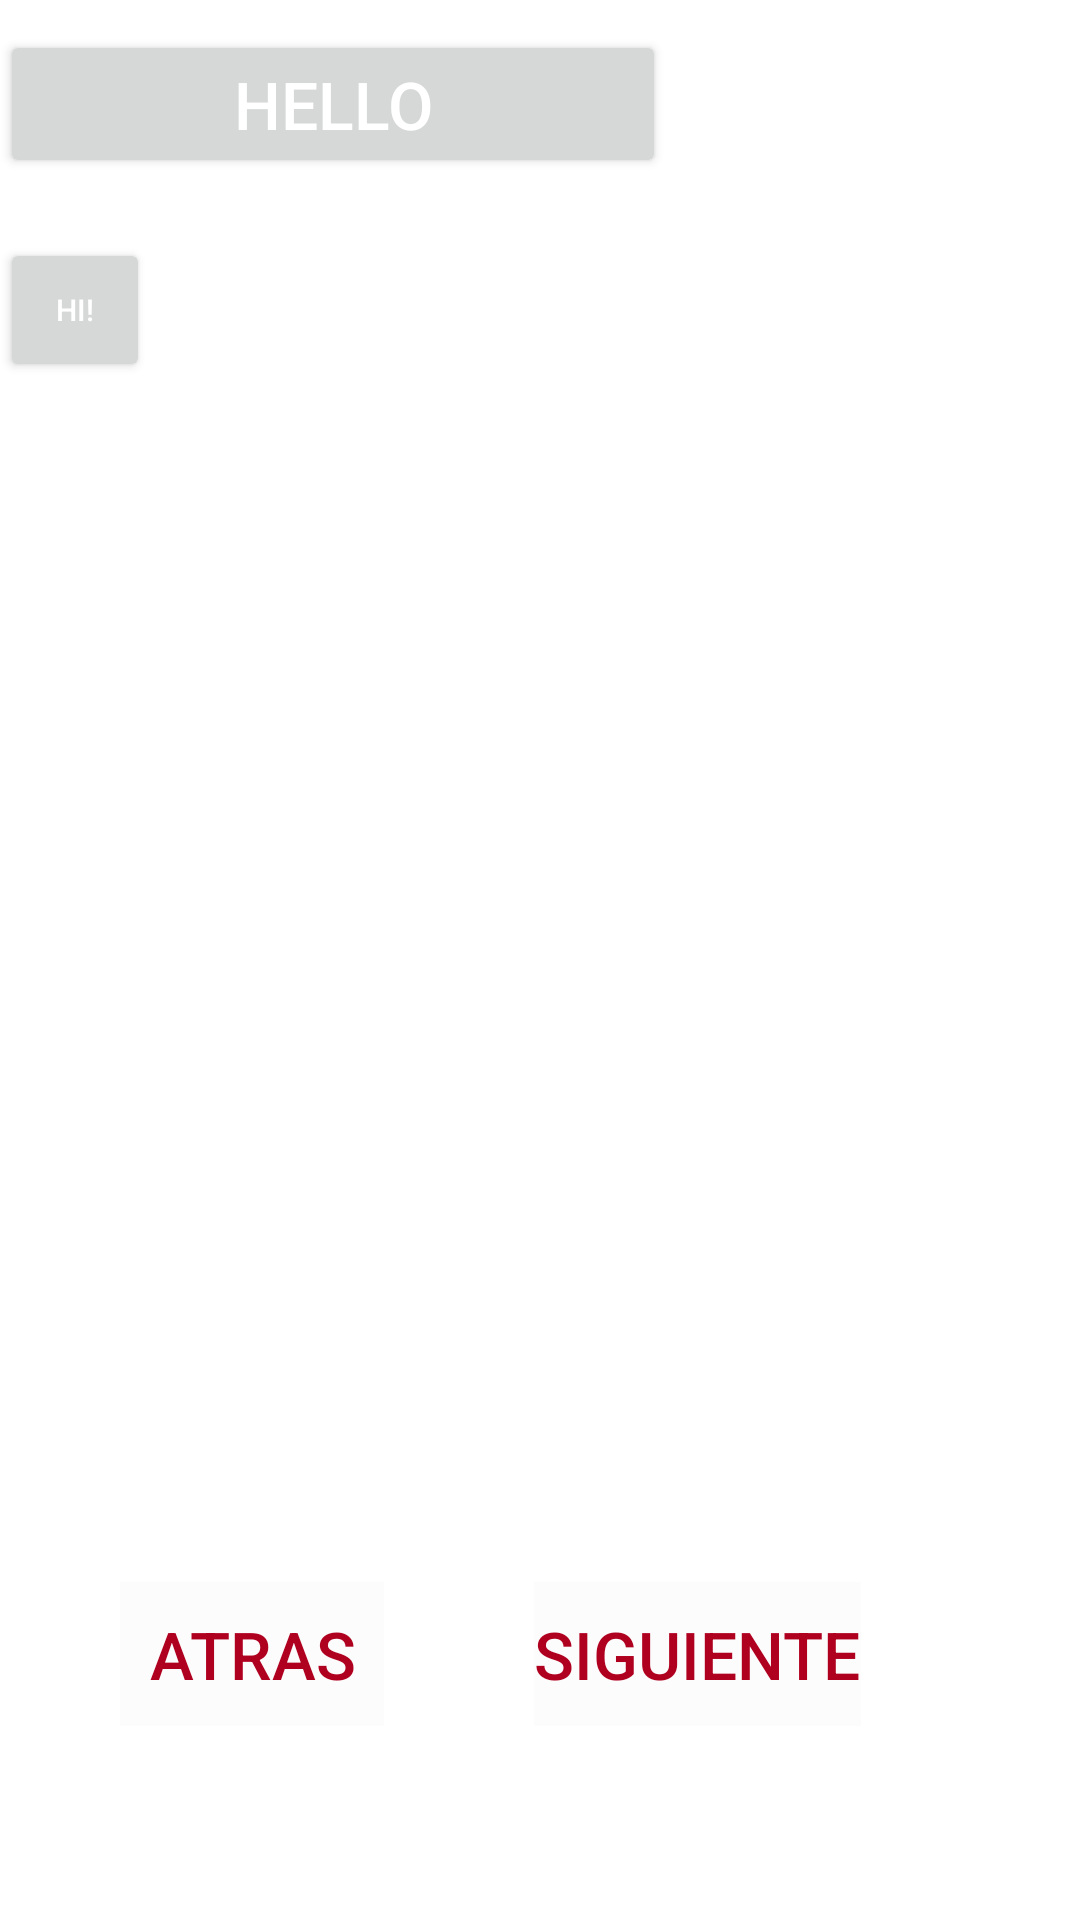

The Android layout XML behind this screen, and the referenced resources:
<!-- AndroidManifest.xml: application theme Theme.LabVistas -->
<!-- res/layout/activity_vista_cuatro.xml -->
<?xml version="1.0" encoding="utf-8"?>
<LinearLayout xmlns:android="http://schemas.android.com/apk/res/android"
    xmlns:app="http://schemas.android.com/apk/res-auto"
    xmlns:tools="http://schemas.android.com/tools"
    android:layout_width="match_parent"
    android:layout_height="match_parent"
    android:orientation="vertical"
    tools:context=".VistaCuatro">

    <Button
        android:layout_width="222dp"
        android:layout_height="wrap_content"
        android:layout_marginTop="10dp"
        android:text="hello"
        android:textColor="#FFFFFF"
        android:textSize="22sp"
        />

    <Button
        android:layout_width="50dp"
        android:layout_height="wrap_content"
        android:layout_marginTop="20dp"
        android:text="hi!"
        android:textColor="#FFFFFF"
        android:textSize="10sp"/>

    <LinearLayout
        android:layout_width="match_parent"
        android:layout_height="match_parent"
        android:orientation="horizontal"
        android:layout_marginTop="400dp">

        <Button
            android:layout_width="wrap_content"
            android:layout_height="wrap_content"
            android:onClick="btn_atras"
            android:layout_marginLeft="40dp"
            android:text="Atras"
            android:textColor="@color/design_default_color_error"
            android:background="@color/cardview_shadow_end_color"
            android:textSize="22sp"
            />

        <Button
            android:layout_width="wrap_content"
            android:layout_height="wrap_content"
            android:layout_marginLeft="50dp"
            android:onClick="btn_Inicio"
            android:text="Siguiente"
            android:textColor="@color/design_default_color_error"
            android:background="@color/cardview_shadow_end_color"
            android:textSize="22sp"

            />
    </LinearLayout>

</LinearLayout>
<!-- resources referenced by this layout -->
<resources>
  <style name="Theme.LabVistas" parent="Theme.MaterialComponents.DayNight.DarkActionBar">
          
          <item name="colorPrimary">@color/purple_500</item>
          <item name="colorPrimaryVariant">@color/purple_700</item>
          <item name="colorOnPrimary">@color/white</item>
          
          <item name="colorSecondary">@color/teal_200</item>
          <item name="colorSecondaryVariant">@color/teal_700</item>
          <item name="colorOnSecondary">@color/black</item>
          
          <item name="android:statusBarColor" tools:targetApi="l">?attr/colorPrimaryVariant</item>
          
      </style>
  <!-- not gathered from this repository: default colours our renderer supplied (Android Studio template values) -->
  <color name="purple_500">#FF6200EE</color>
  <color name="purple_700">#FF3700B3</color>
  <color name="teal_200">#FF03DAC5</color>
  <color name="teal_700">#FF018786</color>
  <color name="black">#FF000000</color>
  <color name="white">#FFFFFFFF</color>
</resources>
